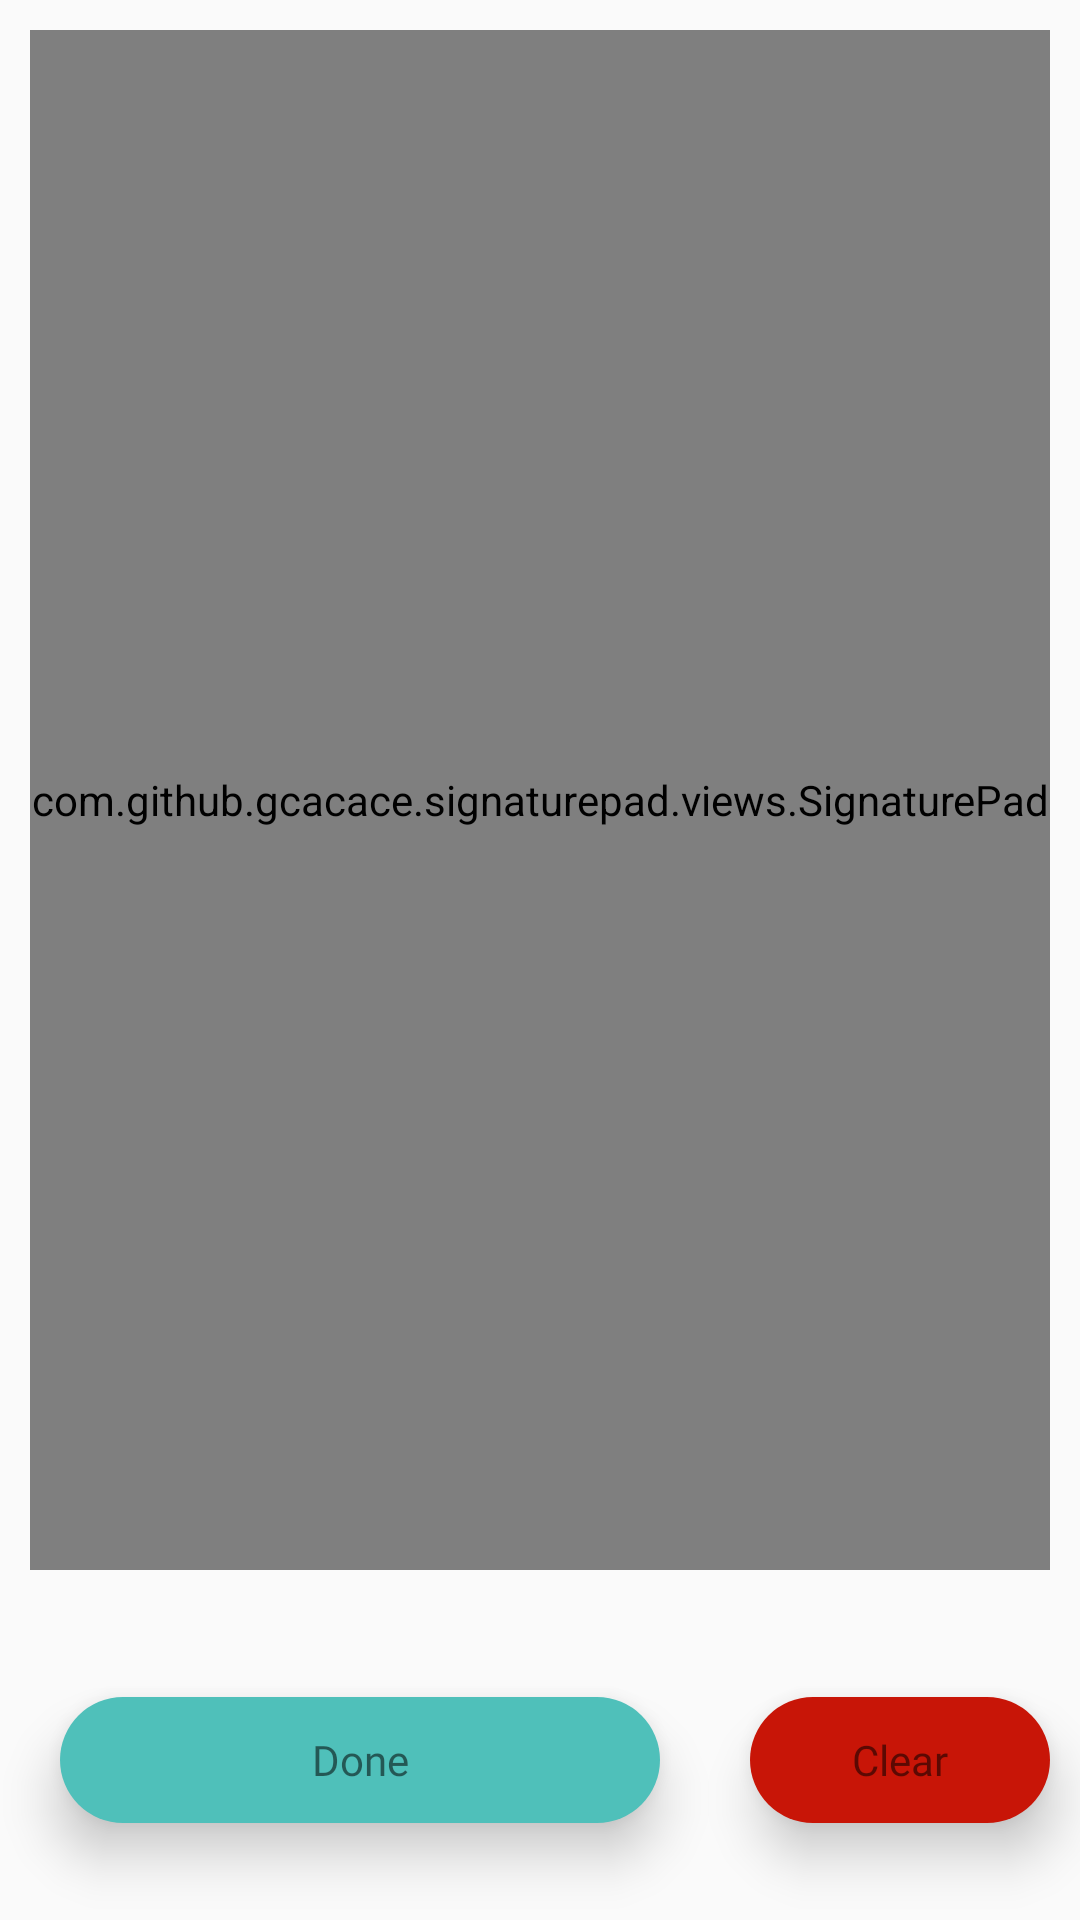

Reconstruct the res/layout file that produces this screen, plus the resources it refers to.
<!-- AndroidManifest.xml: activity theme AppTheme1 -->
<!-- res/layout/activity_signature.xml -->
<?xml version="1.0" encoding="utf-8"?>
<LinearLayout xmlns:android="http://schemas.android.com/apk/res/android"
    xmlns:app="http://schemas.android.com/apk/res-auto"
    xmlns:tools="http://schemas.android.com/tools"
    android:layout_width="match_parent"
    android:layout_height="match_parent"
    android:orientation="vertical"
    tools:context=".activity.SignatureActivity">

    <LinearLayout
        android:layout_width="match_parent"
        android:layout_height="match_parent"
        android:layout_weight="1">

        <com.github.gcacace.signaturepad.views.SignaturePad
            android:id="@+id/signature_pad"
            android:layout_width="match_parent"
            android:layout_height="match_parent"
            android:layout_margin="10dp"
            android:background="@drawable/border"
            app:penColor="@android:color/black" />
    </LinearLayout>

    <LinearLayout
        android:layout_width="match_parent"
        android:layout_height="match_parent"
        android:layout_weight="5"
        android:gravity="center"
        android:orientation="horizontal">


        <TextView
            android:id="@+id/txt_done"
            android:layout_width="match_parent"
            android:layout_height="42dp"
            android:layout_gravity="center"
            android:layout_marginLeft="20dp"
            android:layout_marginRight="20dp"
            android:layout_weight="1"
            android:background="@drawable/button_round"
            android:elevation="10dp"
            android:gravity="center"
            android:text="Done"
            android:textColor="@color/colorWhite" />


        <TextView
            android:id="@+id/txt_clear"
            android:layout_width="match_parent"
            android:layout_height="42dp"
            android:layout_gravity="center"
            android:layout_marginLeft="10dp"
            android:layout_marginRight="10dp"
            android:layout_weight="2"
            android:background="@drawable/button_round_red"
            android:elevation="10dp"
            android:gravity="center"
            android:text="Clear"
            android:textColor="@color/colorWhite" />
    </LinearLayout>
</LinearLayout>
<!-- resources referenced by this layout -->
<resources>
  <!-- drawable border (drawable) -->
  <?xml version="1.0" encoding="utf-8"?>
  <shape xmlns:android="http://schemas.android.com/apk/res/android"
      android:shape="rectangle">
  
  
      <corners
          android:bottomLeftRadius="15dp"
          android:bottomRightRadius="15dp"
          android:topLeftRadius="15dp"
          android:topRightRadius="15dp" />
  
      <stroke
          android:width="1dp"
          android:color="#B6B6B6" />
  
  </shape>
  <!-- drawable button_round (drawable) -->
  <?xml version="1.0" encoding="utf-8"?>
  <selector xmlns:android="http://schemas.android.com/apk/res/android">
      <item android:state_pressed="true">
          <shape xmlns:android="http://schemas.android.com/apk/res/android" android:shape="rectangle">
  
              <solid android:color="#3D9590" />
  
              <corners android:bottomLeftRadius="25dp" android:bottomRightRadius="25dp" android:topLeftRadius="25dp" android:topRightRadius="25dp" />
  
              
              
  
          </shape>
      </item>
      <item android:state_pressed="false">
          <shape xmlns:android="http://schemas.android.com/apk/res/android" android:shape="rectangle">
  
              <solid android:color="#4FC0BA" />
  
              <corners android:bottomLeftRadius="25dp" android:bottomRightRadius="25dp" android:topLeftRadius="25dp" android:topRightRadius="25dp" />
  
              
              
  
          </shape>
  
      </item>
  </selector>
  <!-- drawable button_round_red (drawable) -->
  <?xml version="1.0" encoding="utf-8"?>
  <selector xmlns:android="http://schemas.android.com/apk/res/android">
      <item android:state_pressed="true">
          <shape xmlns:android="http://schemas.android.com/apk/res/android" android:shape="rectangle">
  
              <solid android:color="#97170D" />
  
              <corners android:bottomLeftRadius="25dp" android:bottomRightRadius="25dp" android:topLeftRadius="25dp" android:topRightRadius="25dp" />
  
              
              
  
          </shape>
      </item>
      <item android:state_pressed="false">
          <shape xmlns:android="http://schemas.android.com/apk/res/android" android:shape="rectangle">
  
              <solid android:color="#C81507" />
  
              <corners android:bottomLeftRadius="25dp" android:bottomRightRadius="25dp" android:topLeftRadius="25dp" android:topRightRadius="25dp" />
  
              
              
  
          </shape>
  
      </item>
  </selector>
  <style name="AppTheme1" parent="Theme.AppCompat.Light.DarkActionBar">
          
          <item name="fontFamily">@font/coresans_cr_regular</item>
          <item name="colorPrimary">@color/colorPrimary</item>
          <item name="colorPrimaryDark">@color/colorPrimaryDark</item>
          <item name="colorAccent">@color/colorAccent</item>
      </style>
  <!-- not gathered from this repository: default colours our renderer supplied (Android Studio template values) -->
  <color name="colorPrimary">#FF6200EE</color>
  <color name="colorPrimaryDark">#FF3700B3</color>
  <color name="colorAccent">#FF03DAC5</color>
</resources>
